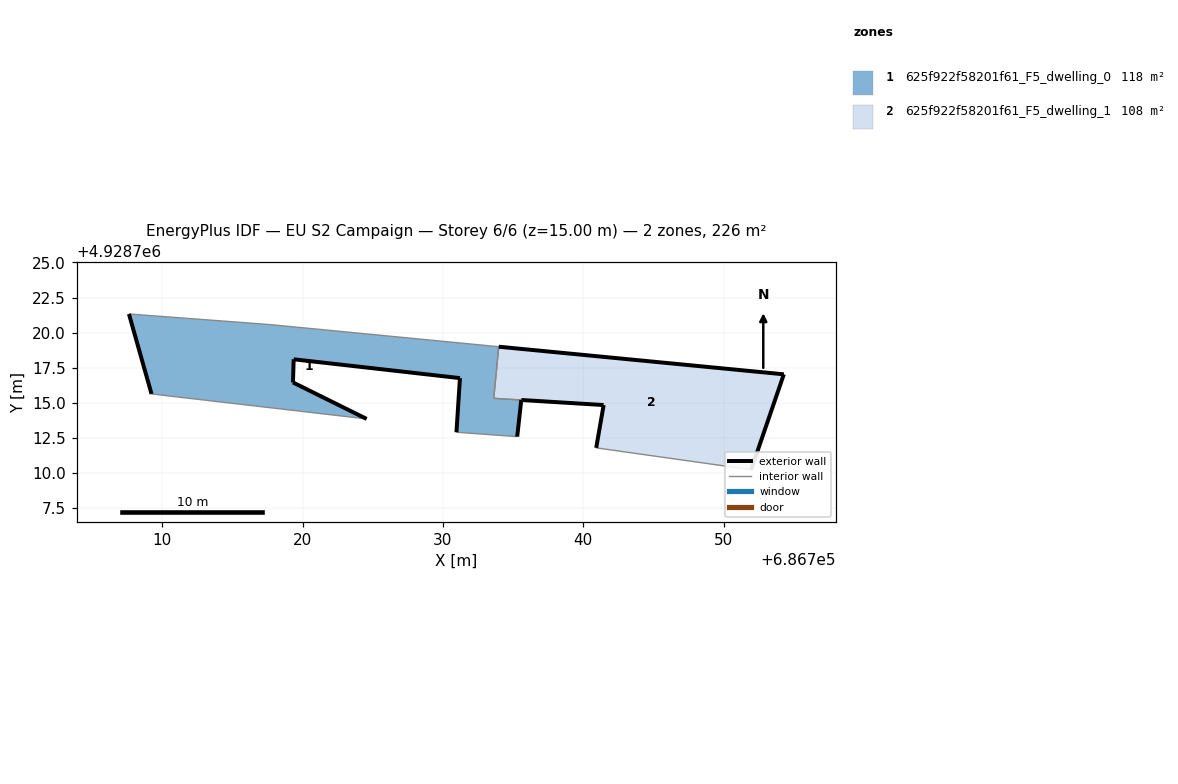
=== STOREY PLAN SPEC (per zone: floor XY polygon, exterior-wall plan segments, windows/doors) ===
zone 1: 625f922f58201f61_F5_dwelling_0  (117.9 m²)
  floor: (686735.29, 4928712.59) (686735.58, 4928715.20) (686733.62, 4928715.33) (686733.97, 4928719.00) (686717.71, 4928720.57) (686707.62, 4928721.33) (686709.23, 4928715.63) (686724.56, 4928713.85) (686719.31, 4928716.45) (686719.36, 4928718.10) (686731.21, 4928716.76) (686730.96, 4928712.90)
  exterior wall: (686730.96, 4928712.90) – (686731.21, 4928716.76)  [3.9 m]
  exterior wall: (686731.21, 4928716.76) – (686719.36, 4928718.10)  [11.9 m]
  exterior wall: (686719.36, 4928718.10) – (686719.31, 4928716.45)  [1.7 m]
  exterior wall: (686719.31, 4928716.45) – (686724.56, 4928713.85)  [5.9 m]
  exterior wall: (686709.23, 4928715.63) – (686707.62, 4928721.33)  [5.9 m]
  exterior wall: (686735.58, 4928715.20) – (686735.29, 4928712.59)  [2.6 m]
  interior walls: 6
zone 2: 625f922f58201f61_F5_dwelling_1  (107.7 m²)
  floor: (686751.96, 4928710.23) (686754.29, 4928717.03) (686733.97, 4928719.00) (686733.62, 4928715.33) (686735.58, 4928715.20) (686741.45, 4928714.84) (686740.92, 4928711.79)
  exterior wall: (686733.97, 4928719.00) – (686754.29, 4928717.03)  [20.4 m]
  exterior wall: (686754.29, 4928717.03) – (686751.96, 4928710.23)  [7.2 m]
  exterior wall: (686740.92, 4928711.79) – (686741.45, 4928714.84)  [3.1 m]
  exterior wall: (686741.45, 4928714.84) – (686735.58, 4928715.20)  [5.9 m]
  interior walls: 3

=== DERIVED (storey summary) ===
Building: EU S2 Campaign
Storey: 6 of 6  (floor level z = 15.00 m)
Storey gross floor area: 225.6 m²
Zones on this storey: 2
  - 625f922f58201f61_F5_dwelling_0: floor 117.9 m²; exterior wall 31.9 m (95.6 m²); WWR 0.0%
  - 625f922f58201f61_F5_dwelling_1: floor 107.7 m²; exterior wall 36.6 m (109.7 m²); WWR 0.0%
Zone adjacency (shared interzone walls):
  - 625f922f58201f61_F5_dwelling_0 ↔ 625f922f58201f61_F5_dwelling_1